3-way image classification set "Rice Dataset" from GitHub (ummershakeel03/Rice-Leaf-Diseases-Classification); label vocabulary: bacterial leaf blight, brown spot, leaf blast.

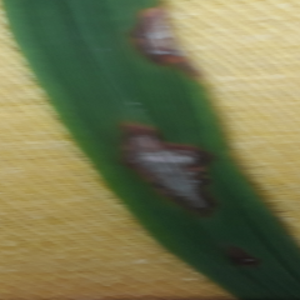
Label: leaf blast

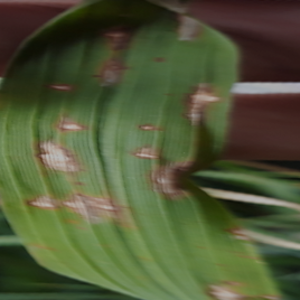
Label: leaf blast

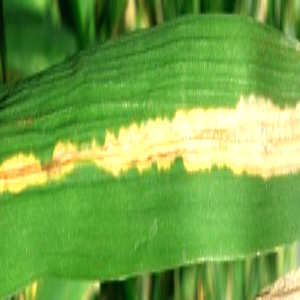
Label: bacterial leaf blight

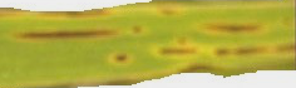
Label: brown spot

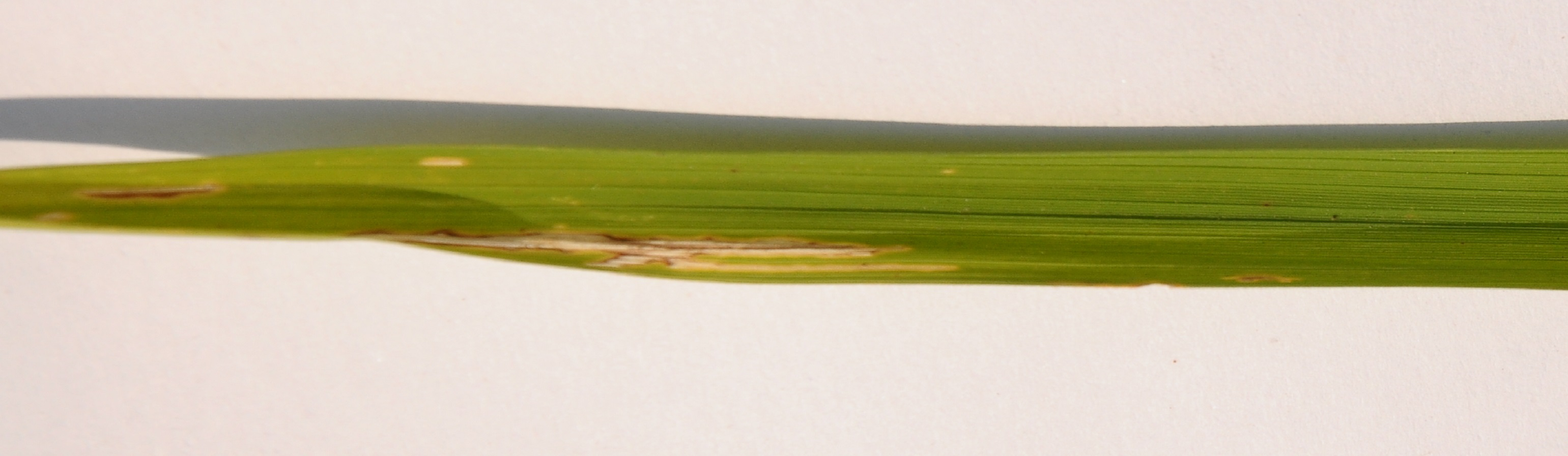
Label: bacterial leaf blight

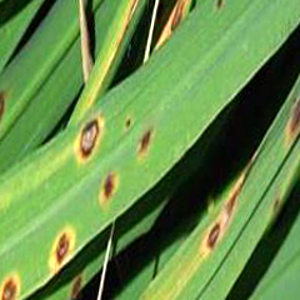
Label: brown spot
